Image classification data set "Real-Overexp" (aCoderChild/adenoid_segmentation on GitHub). Class labels (2): normal frames, overexposed.

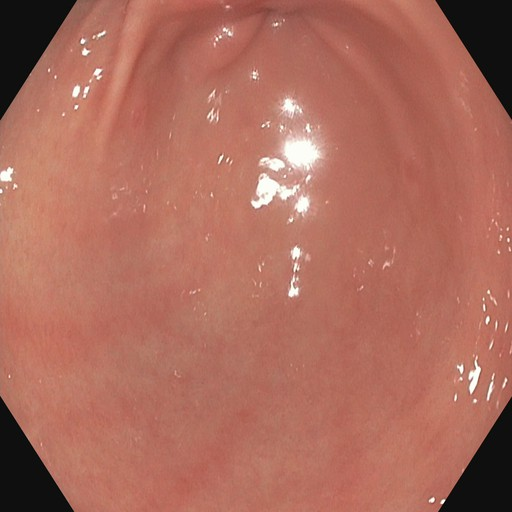
Label: normal frames

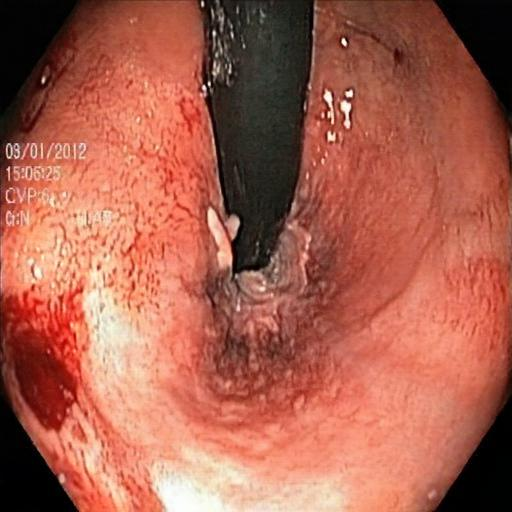
Label: overexposed

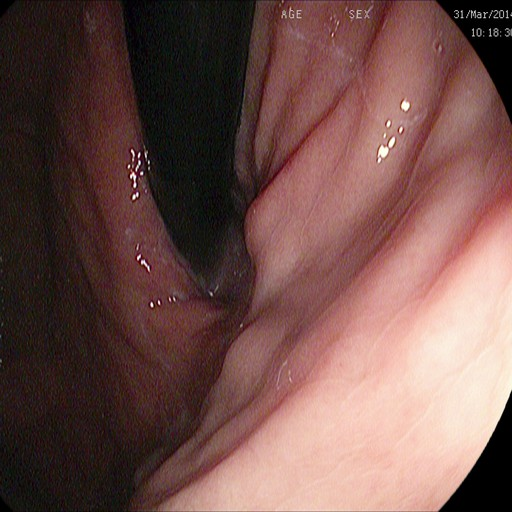
Label: normal frames

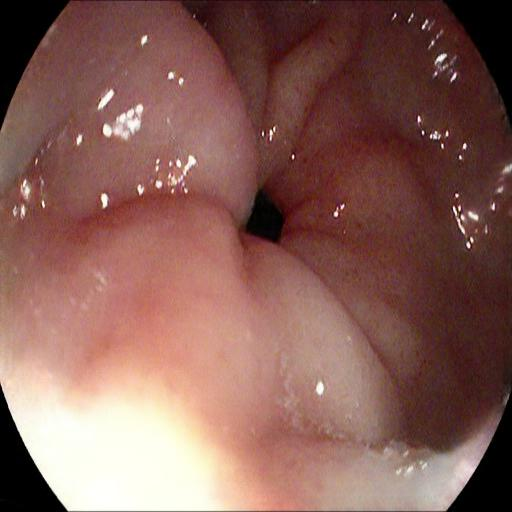
Label: overexposed

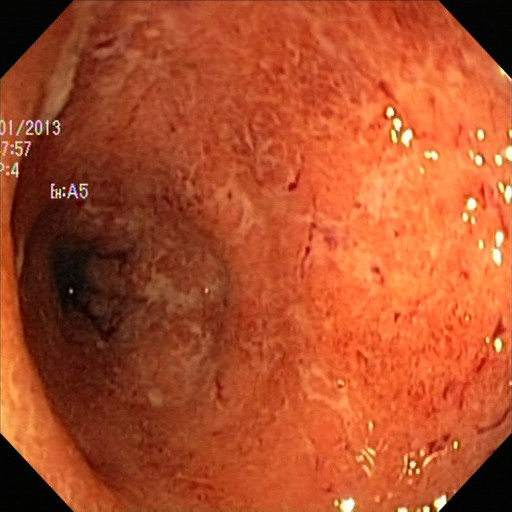
Label: normal frames

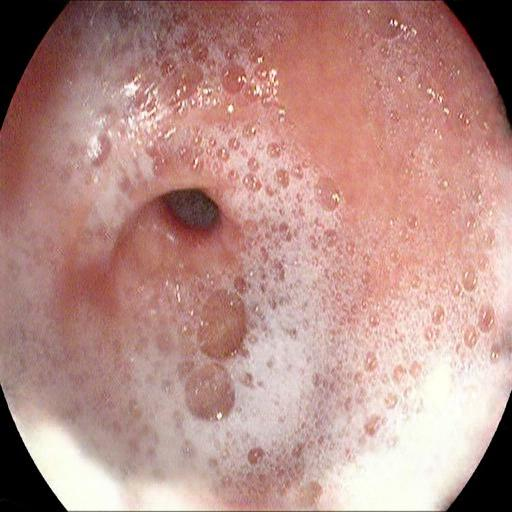
Label: overexposed
